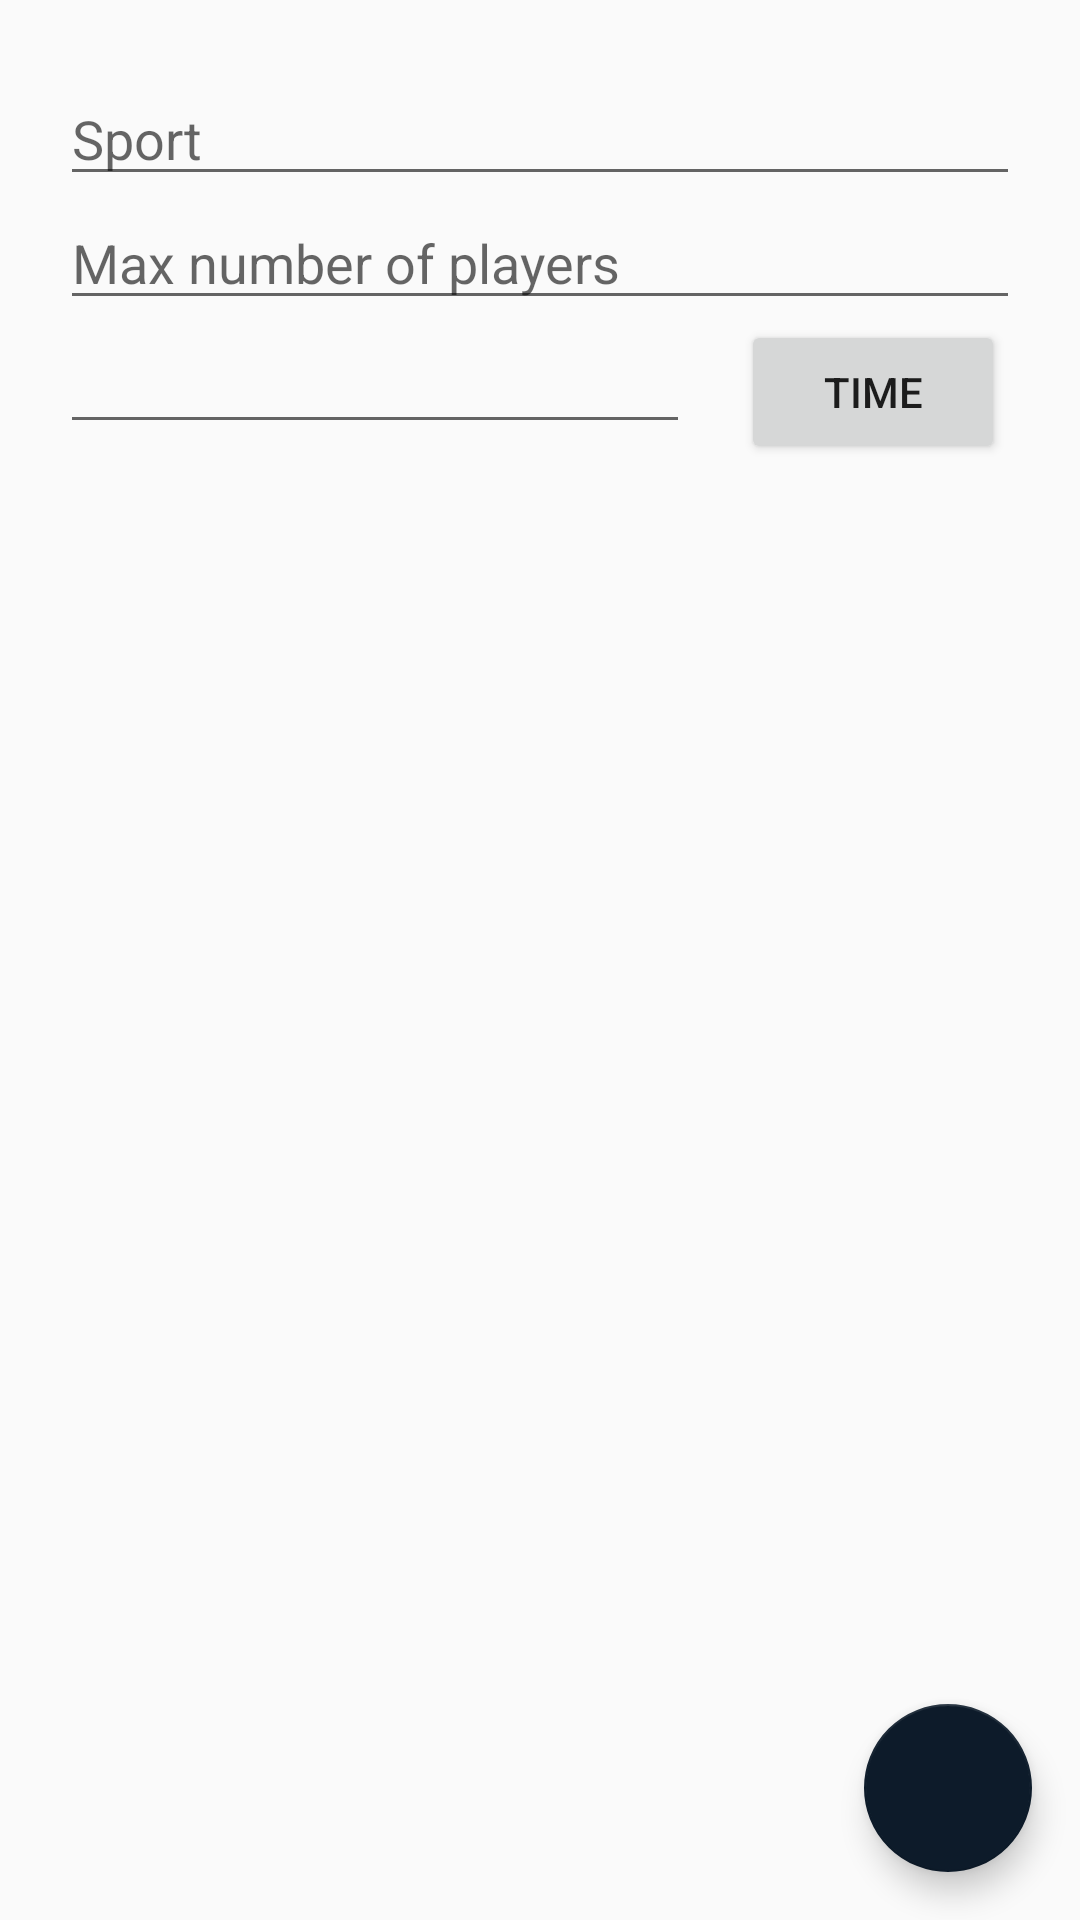

This screen was rendered from an Android layout file. Write that file and the resources it references.
<!-- AndroidManifest.xml: application theme AppTheme -->
<!-- res/layout/activity_create_match.xml -->
<?xml version="1.0" encoding="utf-8"?>
<android.support.constraint.ConstraintLayout xmlns:android="http://schemas.android.com/apk/res/android"
    xmlns:app="http://schemas.android.com/apk/res-auto"

    xmlns:tools="http://schemas.android.com/tools"
    android:layout_width="match_parent"
    android:layout_height="match_parent"
    tools:context="com.apps.sloth.sportbuddy.CreateMatchActivity">

    
        
        
        
        
        
        
        
        
        

    <EditText
        android:id="@+id/cm_sport"
        android:layout_width="match_parent"
        android:layout_height="wrap_content"
        android:layout_marginTop="24dp"
        android:layout_marginStart="20dp"
        android:layout_marginEnd="20dp"
        android:hint="Sport"
        app:layout_constraintEnd_toEndOf="parent"
        app:layout_constraintStart_toStartOf="parent"
        app:layout_constraintTop_toTopOf="parent" />

    <EditText
        android:id="@+id/cm_max_capacity"
        android:layout_width="match_parent"
        android:layout_marginStart="20dp"
        android:layout_marginEnd="20dp"
        android:layout_height="wrap_content"
        android:hint="Max number of players"
        android:inputType="number"
        app:layout_constraintTop_toBottomOf="@id/cm_sport" />

    <EditText
        android:id="@+id/cm_time_text"
        android:layout_width="wrap_content"
        android:layout_height="wrap_content"
        android:ems="10"
        android:layout_marginStart="20dp"
        android:inputType="time"
        app:layout_constraintTop_toBottomOf="@id/cm_max_capacity"
        app:layout_constraintStart_toStartOf="parent"/>

    <Button
        android:id="@+id/cm_btn_time"
        android:layout_width="wrap_content"
        android:layout_height="wrap_content"
        android:layout_marginEnd="8dp"
        android:onClick="openTimePicker"
        android:text="Time"
        app:layout_constraintEnd_toEndOf="parent"
        app:layout_constraintStart_toEndOf="@id/cm_time_text"
        app:layout_constraintTop_toBottomOf="@id/cm_max_capacity" />

<android.support.design.widget.FloatingActionButton
        android:id="@+id/floatingActionButton"
        android:layout_width="56dp"
        android:layout_height="56dp"
        android:layout_marginBottom="16dp"
        android:layout_marginEnd="16dp"
        android:adjustViewBounds="false"
        android:background="@android:color/holo_red_light"
        android:clickable="true"
        android:onClick="createMatch"
        app:backgroundTint="@color/colorPrimaryDark"
        app:layout_constraintBottom_toBottomOf="parent"
        app:layout_constraintEnd_toEndOf="parent"
        app:srcCompat="@drawable/ic_check_black_24dp" />

</android.support.constraint.ConstraintLayout>
<!-- resources referenced by this layout -->
<resources>
  <color name="colorPrimaryDark">#0d1b2a</color>
  <style name="AppTheme" parent="Theme.AppCompat.Light.DarkActionBar">
          
          <item name="colorPrimary">@color/colorPrimary</item>
          <item name="colorPrimaryDark">@color/colorPrimaryDark</item>
          <item name="colorAccent">@color/colorAccent</item>
          <item name="android:timePickerDialogTheme">@style/myTimePickerStyle</item>
      </style>
  <color name="colorPrimary">#2660a4</color>
  <color name="colorAccent">#e0e1dd</color>
  <style name="myTimePickerStyle" parent="@android:style/Widget.Material.TimePicker">
          <item name="android:numbersTextColor">#666</item>
          <item name="android:numbersBackgroundColor">@color/colorAccent</item>
          <item name="android:numbersSelectorColor">@color/colorPrimary</item>
          <item name="android:headerBackground">#EEA5BE00</item>
      </style>
</resources>
